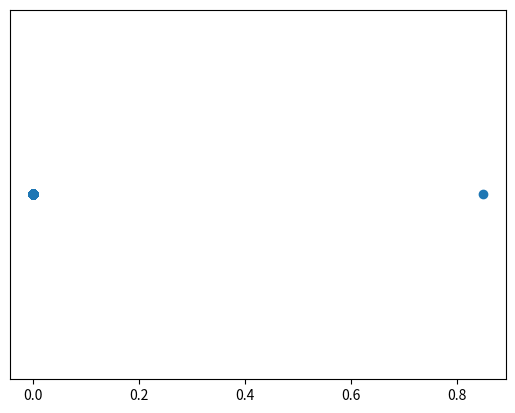

Write Python code to recreate this figure.
import numpy as np
import matplotlib.pyplot as plt

class LinearRecurrentNetwork:

    def __init__(self, n, R):
        """
        :param n: The number of neurons.
        :param R: The eigenvalue radius.
        """
        self.neuron = n
        self.R = R
        # Applying random interaction matrix.
        self.interaction = self.random_interaction_matrix()


    def random_interaction_matrix(self):
        """
        Generating the random interaction matrix (nxn dimensional) with normal distribution.
        The matrix is real, full rank and symmetric.
        :return: The interaction matrix.
        """
        #mu = 0
        #sigma = self.R/np.sqrt(self.neuron)
        rng = np.random.default_rng(seed = 42)
        J = rng.normal(0, 1, size = (self.neuron,self.neuron))
        # J should be a symmetric matrix.
        J = (J + J.T)/2
        #normalize by largest eigenvalue
        eigvals = np.linalg.eigvals(J)
        J = J*self.R/np.max(eigvals)
        return J

    def eigval_distribution(self):
        J = self.interaction
        eigval = np.linalg.eigvals(J)
        plt.scatter(eigval, np.zeros(len(eigval)), s=1)
        plt.show()

    '''
    def trial_response(self, h_det, sigma_trial, N_trial):
        """
        The mean response vector given the trial input vector. Multivariate normal distributed.
        :param h_det: The deterministic part of the input (1xn dimensional).
        :param sigma_trial: The stength of the covariance matrix.
        :param N_trial: The number of trials.
        :return: The response vector matrix (Nxn dimensional) depending on the input for N trials.
        """
        new_inter = np.linalg.inv(np.identity(self.neuron) - self.interaction) # (1-J)^(-1).
        mean = np.matmul(new_inter, h_det)  # 1xn dimensional array.
        cov = (sigma_trial**2)*(np.matmul(new_inter, new_inter.T))
        # Response vector normally distributed.
        rng = np.random.default_rng(seed = 42)
        r_trial = rng.multivariate_normal(mean, cov, size = N_trial) # Nxn dimensional.
        return r_trial

    
    def trial_response_alter(self, eigval, eigvec, h_det, sigma_trial, N_trial):
        # Calculations of mean and covariance matrix.
        n = len(eigval)
        mean = 0
        cov = 0
        for i in range(n):
            mean += (np.dot(eigvec[i], h_det)/(1-eigval[i])) * eigvec[i]
            vec = np.reshape(eigvec[i], (n,1))
            vecT = np.reshape(eigvec[i], (1,n))
            cov += np.matmul(vec, vecT)/(1-eigval[i])**2
        cov = sigma_trial**2*cov

        # Response vector normally distributed.
        r_trial = np.random.multivariate_normal(mean, cov, size = N_trial) # Nxn dimensional.
        return r_trial
    '''


class LowRank:

    def __init__(self, n, D, R):
        self.neuron = n
        self.rank = D  # The rank of the interaction matrix.
        self.R = R  # The eigenvalue normalization factor.
        self.interaction = self.low_rank_inter() # (n,n) dimenaional symmatrical.

    def low_rank_inter(self):
        # Generate the basis vector that construct the matrix.
        rng = np.random.default_rng(seed = 42)
        m = rng.normal(0, 1, size = (self.neuron, self.rank)) # The columns are basis vectors.
        # Orthogonalization of m.
        m,r = np.linalg.qr(m) # m is a Matrix with orthonormal columns.
        inter_J = np.zeros((self.neuron, self.neuron))
        for i in range(self.rank):
            m_i = m[:, i].reshape(-1, 1) # get (n_neuron, 1) dimensional vector.
            # m_i @ m_i^T symmetrical. inter_J is sum of symmetrical matrices.
            inter_J += (1/self.neuron)*(m_i @ m_i.T)
        #Normalize the interaction matrix by R.
        eigvals = np.linalg.eigvalsh(inter_J)
        inter_J = inter_J*self.R/np.max(eigvals)
        return inter_J

    def eigval_distribution(self):
        eigvals = np.linalg.eigvalsh(self.interaction) # Eigenvalues are real numbers.
        plt.figure()
        plt.scatter(eigvals, np.zeros(len(eigvals)))
        plt.yticks([])
        plt.show()
        return eigvals



class NoisedLowRank_1D:

    def __init__(self, n, R):
        self.neuron = n
        self.R = R
        self.interaction = self.noise_low_rank_inter()

    def noise_low_rank_inter(self):
        # Generate the low rank matrix basis.
        rng = np.random.default_rng(seed = 42)
        m = rng.normal(0, 1, size = self.neuron) # (self.neuron, ) dimensional.
        # Normalization of m and turn it into (self.neuron, 1) dimensional.
        m = m/np.linalg.norm(m)
        m = m.reshape((self.neuron, 1))
        # The noise/random symmetircal part of the matrix.
        rand_J = rng.normal(0, 1, size = (self.neuron, self.neuron))
        rand_J = (rand_J + rand_J.T)/2
        # Construct the low rank interaction as low rank part + random part.
        inter_J = (m @ m.T)/self.neuron + rand_J # Symmetrical (n_neuron, n_neuron) matrix.
        # Normalization of the matrix.
        eigval = np.linalg.eigvalsh(inter_J)
        inter_J = inter_J * self.R / np.max(eigval)
        return inter_J

    def eigval_distriution(self):
        eigvals = np.linalg.eigvalsh(self.interaction)
        plt.figure()
        plt.scatter(eigvals, np.zeros(len(eigvals)))
        plt.show()
        return eigvals



class NoisedLowRank_nD:

    def __init__(self, n, R, D):
        self.neuron = n
        self.R = R
        self.rank = D
        self.interaction = self.noise_low_rank_inter()

    def noise_low_rank_inter(self):
        # Generate the random basis vector set.
        rng = np.random.default_rng(seed=42)
        m = rng.normal(0, 1, size = (self.neuron, self.rank))
        # Orthogonalization of m.
        q, r = np.linalg.qr(m)
        m = q # Matrix with orthonormal columns.
        low_J = np.zeros((self.neuron, self.neuron))
        for i in range(self.rank):
            m_i = m[:, i].reshape(-1, 1)  # Turn the (n_neuron,) dimension into (n_neuron, 1) dimension.
            low_J += (1/self.neuron)*(m_i @ m_i.T)
        # The noise/random symmetircal part of the matrix.
        rand_J = rng.normal(0, 1, size = (self.neuron, self.neuron))
        rand_J = (rand_J + rand_J.T)/2
        # Construct the low rank interaction as low rank part + random part.
        inter_J = low_J + rand_J
        # Normalization of the matrix.
        eigval = np.linalg.eigvalsh(inter_J)
        inter_J = inter_J * self.R / np.max(eigval)
        return inter_J

    def eigval_distriution(self):
        eigvals = np.linalg.eigvalsh(self.interaction)
        plt.figure()
        plt.scatter(eigvals, np.zeros(len(eigvals)))
        plt.show()
        return eigvals


######################################################################################################
if __name__ == "__main__":
    # Global setting.
    n_neuron = 200
    R = 0.85
    sigma_trial = 0.02
    N_trial = 100

    sym_low_rank = LowRank(200, 1, R)
    print(sym_low_rank.eigval_distribution())












